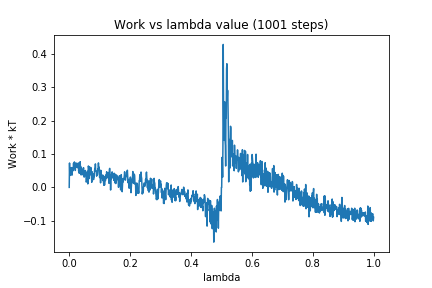

The data file committed next to this chart (first rows):
0, 0.0
1, 0.07289
2, 0.03547
3, 0.03792
4, 0.03701
5, 0.05017
6, 0.04285
7, 0.05923
8, 0.04415
9, 0.03649
10, 0.05884
11, 0.0482
12, 0.05729
13, 0.05145
14, 0.07163
15, 0.06684
16, 0.06311
17, 0.07613
18, 0.05686
19, 0.07314
20, 0.05057
21, 0.06352
22, 0.06548
23, 0.06192
24, 0.07246
25, 0.0677
26, 0.06
27, 0.06313
28, 0.0611
29, 0.05822
30, 0.07316
31, 0.04836
32, 0.06344
33, 0.04217
34, 0.06619
35, 0.06368
36, 0.0768
37, 0.05537
38, 0.06178
39, 0.03728
40, 0.05827
41, 0.042
42, 0.0519
43, 0.03784
44, 0.04465
45, 0.0475
46, 0.05115
47, 0.05892
48, 0.03948
49, 0.0307
50, 0.03197
51, 0.04942
52, 0.03549
53, 0.05057
54, 0.03997
55, 0.04411
56, 0.01577
57, 0.01859
58, 0.04179
59, 0.03597
60, 0.04789
... 940 more rows
